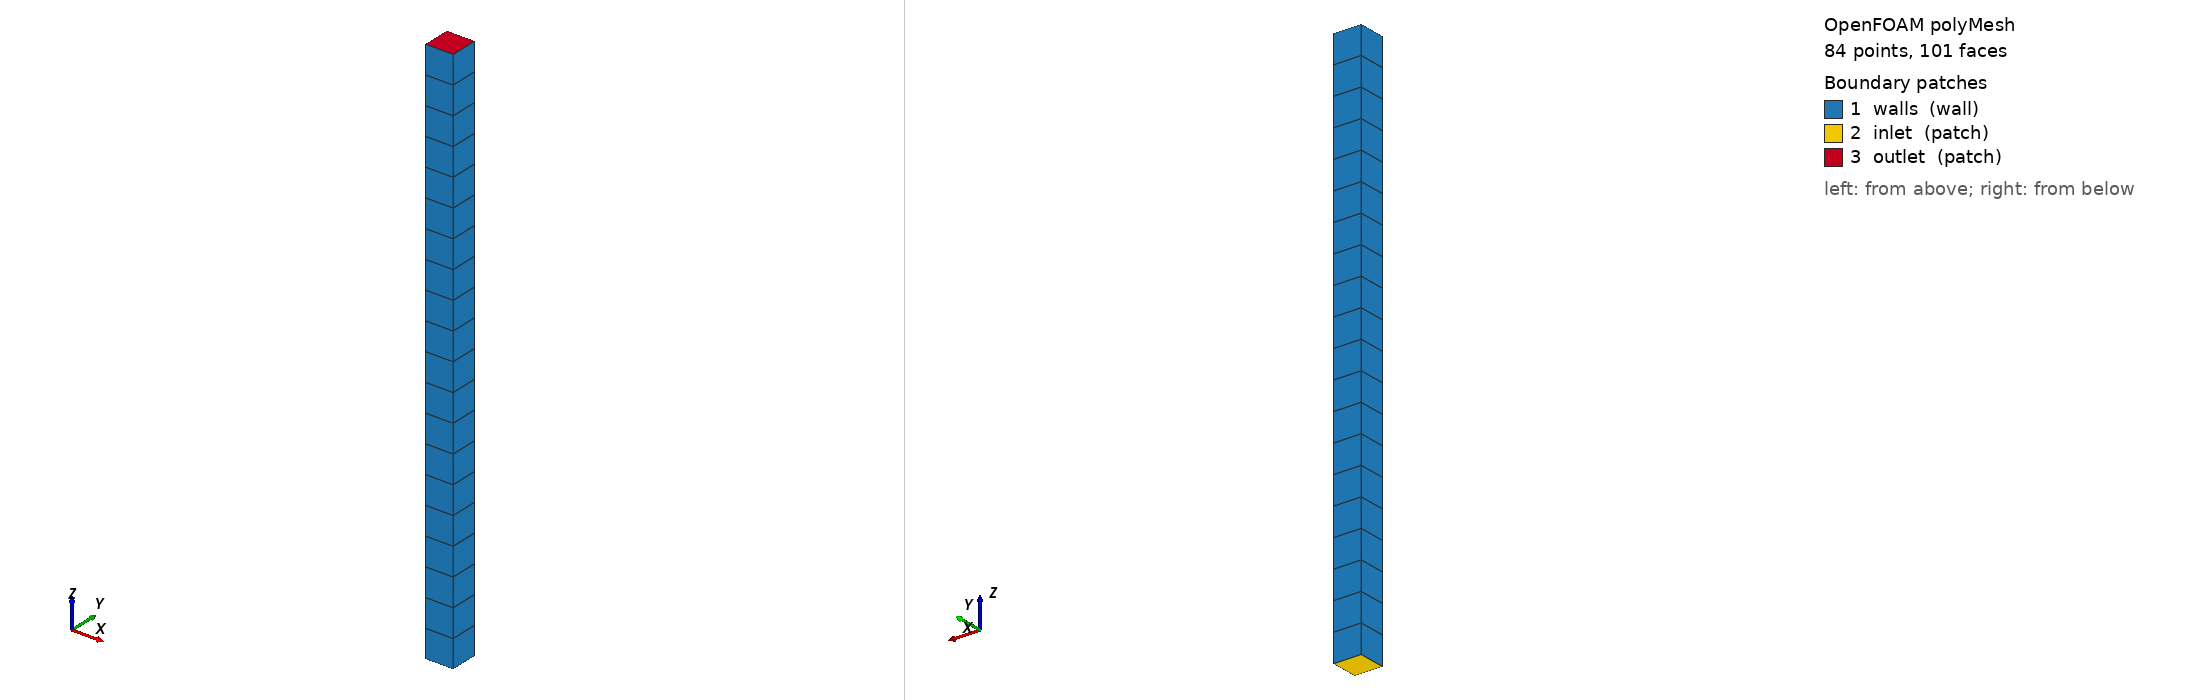

OpenFOAM case: the committed polyMesh, 84 points, 101 faces. Boundary patches (legend numbers): 1 walls (wall), 2 inlet (patch), 3 outlet (patch). Left view from above one corner, right view from below the opposite corner. Boundary conditions: 1 field file(s) under 0/ or 0.orig/; 2 of 3 drawn patches have an entry in a shipped field file.

=== constant/polyMesh/boundary ===
/*--------------------------------*- C++ -*----------------------------------*\
  =========                 |
  \\      /  F ield         | OpenFOAM: The Open Source CFD Toolbox
   \\    /   O peration     | Website:  https://openfoam.org
    \\  /    A nd           | Version:  8
     \\/     M anipulation  |
\*---------------------------------------------------------------------------*/
FoamFile
{
    version     2.0;
    format      ascii;
    class       polyBoundaryMesh;
    location    "constant/polyMesh";
    object      boundary;
}
// * * * * * * * * * * * * * * * * * * * * * * * * * * * * * * * * * * * * * //

3
(
    walls
    {
        type            wall;
        inGroups        List<word> 1(wall);
        nFaces          80;
        startFace       19;
    }
    inlet
    {
        type            patch;
        nFaces          1;
        startFace       99;
    }
    outlet
    {
        type            patch;
        nFaces          1;
        startFace       100;
    }
)

// ************************************************************************* //


=== system/blockMeshDict ===
/*--------------------------------*- C++ -*----------------------------------*\
  =========                 |
  \\      /  F ield         | OpenFOAM: The Open Source CFD Toolbox
   \\    /   O peration     | Website:  https://openfoam.org
    \\  /    A nd           | Version:  8
     \\/     M anipulation  |
\*---------------------------------------------------------------------------*//*--------------------------------*- C++ -*----------------------------------*\
  =========                 |
  \\      /  F ield         | OpenFOAM: The Open Source CFD Toolbox
   \\    /   O peration     | Website:  https://openfoam.org
    \\  /    A nd           | Version:  8
     \\/     M anipulation  |
\*---------------------------------------------------------------------------*/
FoamFile
{
    version     2.0;
    format      ascii;
    class       dictionary;
    object      blockMeshDict;
}
// * * * * * * * * * * * * * * * * * * * * * * * * * * * * * * * * * * * * * //

convertToMeters 1.0;

xmin 	-0.0005;
xmax  	0.0005;
ymin 	-0.0005;
ymax  	0.0005;
zmin 	0.0;
zmax  	0.02;

vertices
(
    ($xmin $ymin $zmin)
    ($xmax $ymin $zmin)
    ($xmax $ymax $zmin)
    ($xmin $ymax $zmin)
    ($xmin $ymin $zmax)
    ($xmax $ymin $zmax)
    ($xmax $ymax $zmax)
    ($xmin $ymax $zmax)

);

blocks
(
    hex (0 1 2 3 4 5 6 7) (1 1 20) simpleGrading (1 1 1)
);

edges
(
);

boundary
(
    walls
    {
        type wall;
        faces
        ( 
            (0 4 7 3)
            (1 5 4 0)
            (3 7 6 2)
            (2 6 5 1)
        );
    }
    inlet
    {
        type patch;
        faces
        (            
            (0 3 2 1)
        );
    }
    outlet
    {
        type patch;
        faces
        (            
            (4 5 6 7)
        );
    }
);

mergePatchPairs
(
);

// ************************************************************************* //


=== system/controlDict ===
/*--------------------------------*- C++ -*----------------------------------*\
  =========                 |
  \\      /  F ield         | OpenFOAM: The Open Source CFD Toolbox
   \\    /   O peration     | Website:  https://openfoam.org
    \\  /    A nd           | Version:  8
     \\/     M anipulation  |
\*---------------------------------------------------------------------------*/
FoamFile
{
    version     2.0;
    format      ascii;
    class       dictionary;
    location    "system";
    object      controlDict;
}
// * * * * * * * * * * * * * * * * * * * * * * * * * * * * * * * * * * * * * //

libs            ("libcatchyFiniteVolume.so");

application     cfdemSolverCatalyticReactingRhoPimple;

startFrom       latestTime;

startTime       0;

stopAt          endTime;

endTime         0.15;

deltaT          2e-6;

writeControl    adjustableRunTime;

writeInterval   0.01;

purgeWrite      2;

writeFormat     ascii;

writePrecision  15;

writeCompression uncompressed;

timeFormat      general;

timePrecision   7;

runTimeModifiable yes;

functions
{
    #includeFunc    "outletAverage"
}
// ************************************************************************* //


=== 0.orig/T ===
/*--------------------------------*- C++ -*----------------------------------*\
  =========                 |
  \\      /  F ield         | OpenFOAM: The Open Source CFD Toolbox
   \\    /   O peration     | Website:  https://openfoam.org
    \\  /    A nd           | Version:  8
     \\/     M anipulation  |
\*---------------------------------------------------------------------------*/
FoamFile
{
    version     2.0;
    format      ascii;
    class       volScalarField;
    location    "0";
    object      T;
}
// * * * * * * * * * * * * * * * * * * * * * * * * * * * * * * * * * * * * * //

dimensions      [0 0 0 1 0 0 0];

internalField   uniform 1048;

boundaryField
{
    wall
    {
        type        zeroGradient;
    }
    
    inlet
    {
        type        fixedValue;
        value		uniform 1048;
    }

    outlet
    {
        type        zeroGradient;
    }
}

// ************************************************************************* //


Also in the case, not shown: constant/polyMesh/faces (numeric list); constant/polyMesh/owner (numeric list); constant/polyMesh/points (numeric list).
